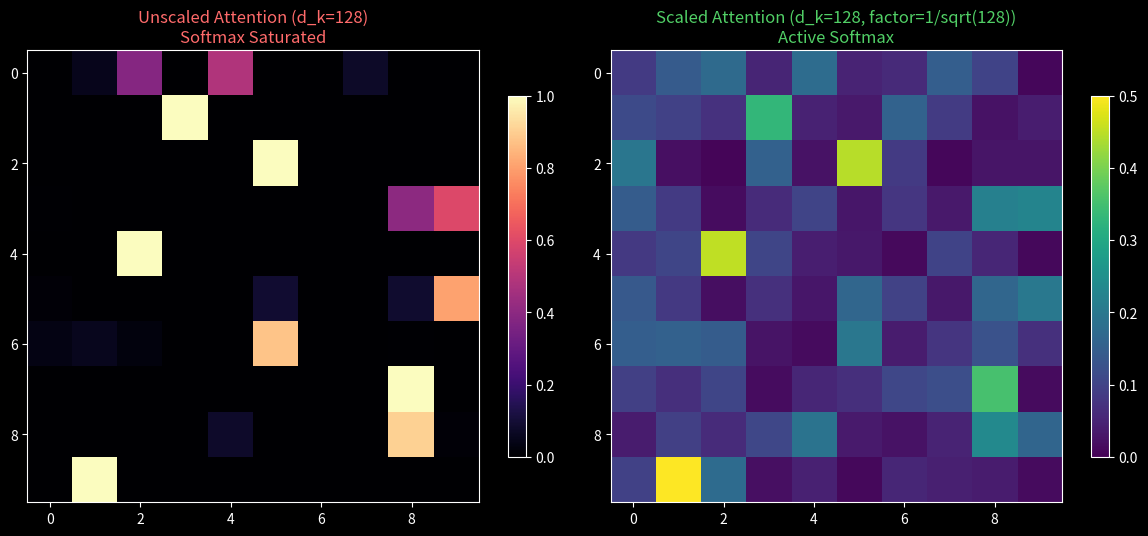
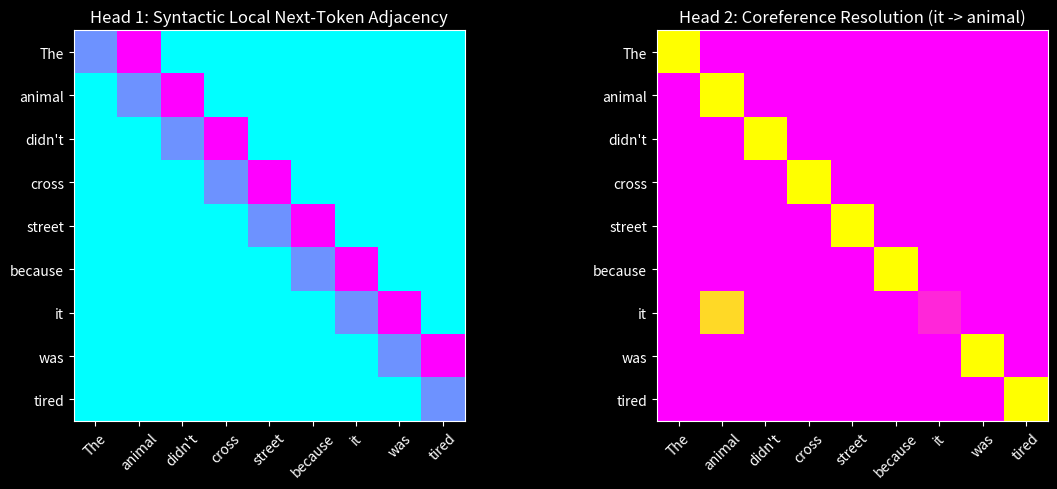

Python code for these plots, in order:
import numpy as np
import matplotlib.pyplot as plt

# Set dark aesthetic style
plt.style.use('dark_background')
np.random.seed(42)

def scaled_dot_product_attention(Q, K, V, scale=True):
    d_k = Q.shape[-1]
    scores = np.dot(Q, K.T)
    if scale:
        scores = scores / np.sqrt(d_k)
    
    # Softmax calculation
    exp_scores = np.exp(scores - np.max(scores, axis=-1, keepdims=True))
    weights = exp_scores / np.sum(exp_scores, axis=-1, keepdims=True)
    output = np.dot(weights, V)
    return output, weights

print('Attention helper function defined successfully!')

seq_len, d_k = 10, 128
Q = np.random.randn(seq_len, d_k)
K = np.random.randn(seq_len, d_k)
V = np.random.randn(seq_len, d_k)

_, unscaled_weights = scaled_dot_product_attention(Q, K, V, scale=False)
_, scaled_weights = scaled_dot_product_attention(Q, K, V, scale=True)

fig, (ax1, ax2) = plt.subplots(1, 2, figsize=(12, 5))
im1 = ax1.imshow(unscaled_weights, cmap='magma', vmin=0, vmax=1)
ax1.set_title(f'Unscaled Attention (d_k={d_k})\nSoftmax Saturated', color='#ff6b6b')
fig.colorbar(im1, ax=ax1, shrink=0.8)

im2 = ax2.imshow(scaled_weights, cmap='viridis', vmin=0, vmax=0.5)
ax2.set_title(f'Scaled Attention (d_k={d_k}, factor=1/sqrt({d_k}))\nActive Softmax', color='#51cf66')
fig.colorbar(im2, ax=ax2, shrink=0.8)

plt.tight_layout()
plt.show()

tokens = ['The', 'animal', 'didn\'t', 'cross', 'street', 'because', 'it', 'was', 'tired']
N = len(tokens)

# Simulate head distributions
h1 = np.eye(N, k=1) * 0.7 + np.eye(N) * 0.3 # Local next-token
h2 = np.zeros((N, N))
h2[6, 1] = 0.85; h2[6, 6] = 0.15 # Coreference ('it' -> 'animal')
for i in range(N):
    if i != 6: h2[i, i] = 1.0

fig, axes = plt.subplots(1, 2, figsize=(12, 5))
axes[0].imshow(h1, cmap='cool')
axes[0].set_title('Head 1: Syntactic Local Next-Token Adjacency')
axes[0].set_xticks(range(N)); axes[0].set_yticks(range(N))
axes[0].set_xticklabels(tokens, rotation=45); axes[0].set_yticklabels(tokens)

axes[1].imshow(h2, cmap='spring')
axes[1].set_title('Head 2: Coreference Resolution (it -> animal)')
axes[1].set_xticks(range(N)); axes[1].set_yticks(range(N))
axes[1].set_xticklabels(tokens, rotation=45); axes[1].set_yticklabels(tokens)

plt.tight_layout()
plt.show()
